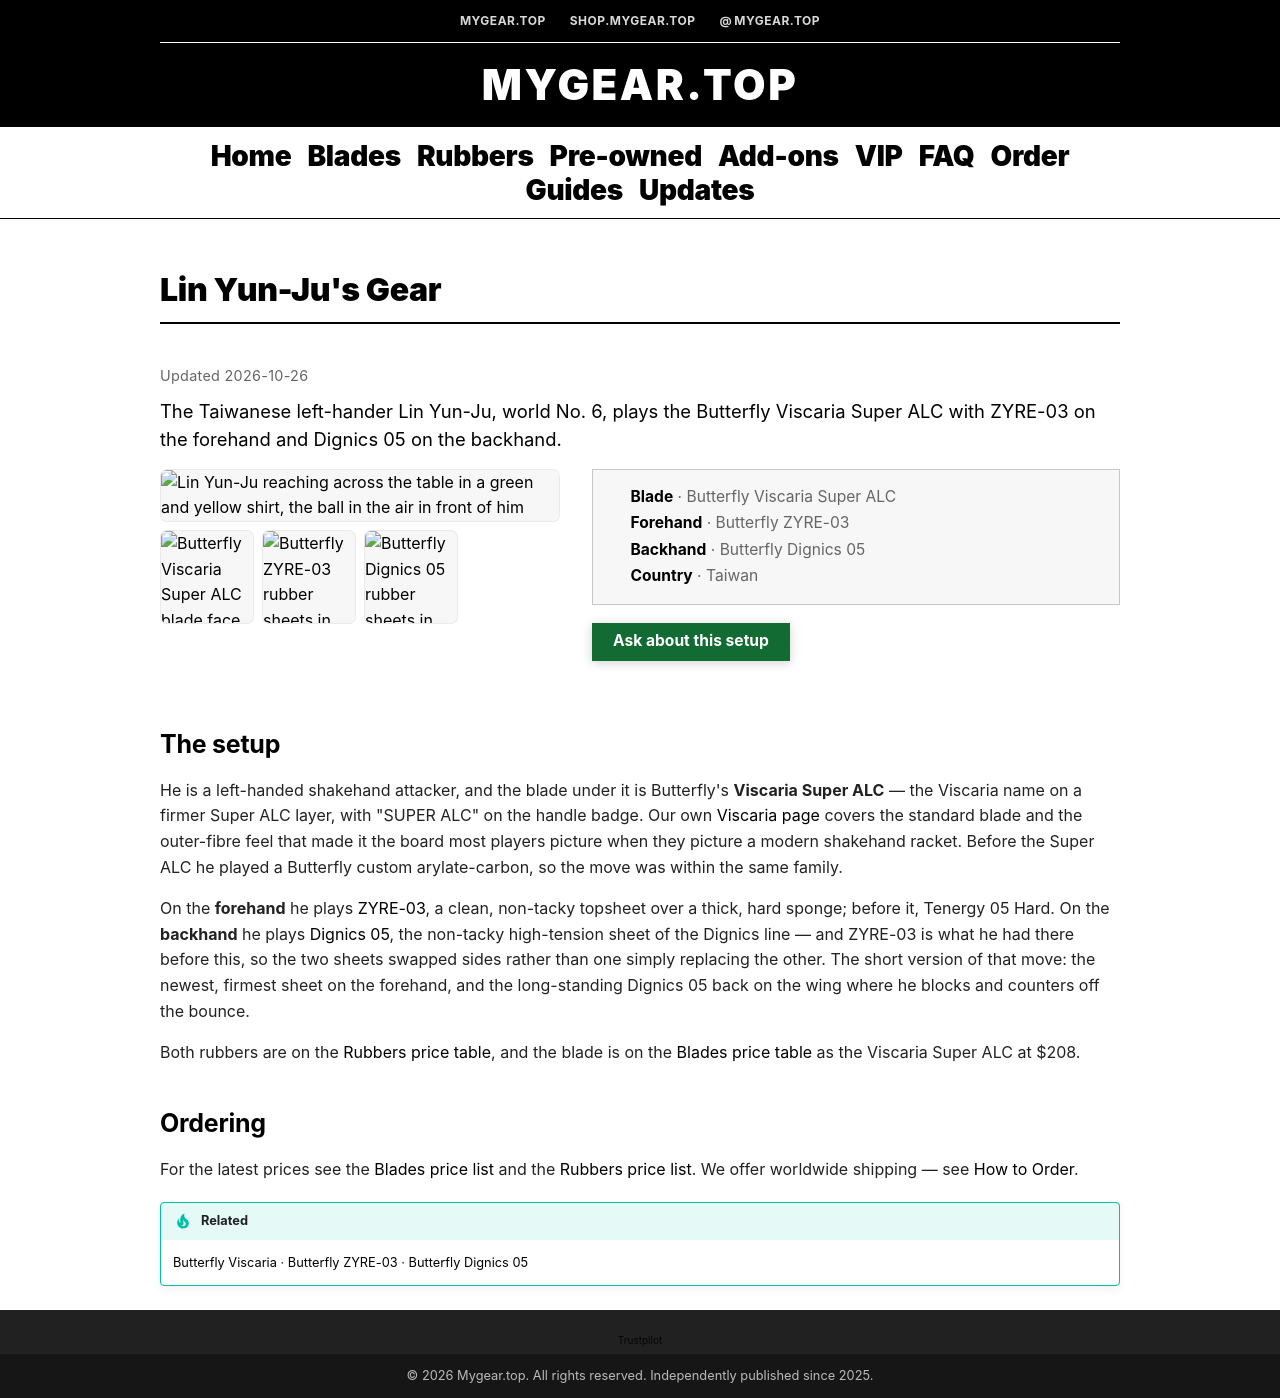

repository: foucent/mygear-wiki · page: gear/lin-yun-ju/index.html · generator: mkdocs

---
title: "Lin Yun-Ju's Gear: Viscaria Super ALC, ZYRE-03, Dignics 05 | MyGear.Top"
description: "The Butterfly setup Lin Yun-Ju plays: Viscaria Super ALC with ZYRE-03 on the forehand and Dignics 05 on the backhand."
updated: "2026-10-26"
---

# Lin Yun-Ju's Gear

<p class="mg-prod-lead">The Taiwanese left-hander Lin Yun-Ju, world No. 6, plays the Butterfly Viscaria Super ALC with ZYRE-03 on the forehand and Dignics 05 on the backhand.</p>

<div class="mg-prod" markdown="0">

  <div class="mg-prod__media">
    <div class="mg-gallery mg-gallery--prod" markdown="0">
      <a href="/images/lin-yun-ju/cover.webp"><img src="/images/lin-yun-ju/cover.thumb.webp" data-full-src="/images/lin-yun-ju/cover.webp" srcset="/images/lin-yun-ju/cover.thumb-240.webp 240w, /images/lin-yun-ju/cover.thumb-480.webp 480w, /images/lin-yun-ju/cover.thumb.webp 720w, /images/lin-yun-ju/cover.thumb-1000.webp 1000w, /images/lin-yun-ju/cover.webp 1080w" sizes="(max-width: 759.98px) 88vw, 480px" alt="Lin Yun-Ju reaching across the table in a green and yellow shirt, the ball in the air in front of him" width="1080" height="720" decoding="async"></a>
      <a href="/images/lin-yun-ju/blade.webp"><img src="/images/lin-yun-ju/blade.webp" alt="Butterfly Viscaria Super ALC blade face up, with the blue-handled flared grip" width="450" height="450" loading="lazy" decoding="async"></a>
      <a href="/images/zyre-03/01.jpg"><img src="/images/zyre-03/01.thumb.webp" data-full-src="/images/zyre-03/01.jpg" srcset="/images/zyre-03/01.thumb-240.webp 240w, /images/zyre-03/01.thumb-480.webp 480w, /images/zyre-03/01.thumb.webp 600w" sizes="(max-width: 759.98px) 46vw, 480px" alt="Butterfly ZYRE-03 rubber sheets in red and black" loading="lazy" decoding="async"></a>
      <a href="/images/dignics-05/01.jpg"><img src="/images/dignics-05/01.thumb.webp" data-full-src="/images/dignics-05/01.jpg" srcset="/images/dignics-05/01.thumb-240.webp 240w, /images/dignics-05/01.thumb-480.webp 480w, /images/dignics-05/01.thumb.webp 600w" sizes="(max-width: 759.98px) 46vw, 480px" alt="Butterfly Dignics 05 rubber sheets in red and black" loading="lazy" decoding="async"></a>
    </div>
  </div>

  <div class="mg-prod__facts">
    <ul class="mg-prod-specs">
      <li><strong>Blade</strong> · Butterfly Viscaria Super ALC</li>
      <li><strong>Forehand</strong> · Butterfly ZYRE-03</li>
      <li><strong>Backhand</strong> · Butterfly Dignics 05</li>
      <li><strong>Country</strong> · Taiwan</li>
    </ul>
    <p class="mg-prod-cta">
      <a class="mg-home-hero__btn mg-home-hero__btn--primary" href="https://wa.me/8618627156285?text=Hi%2C%20I%27d%20like%20a%20quote%20for%20a%20Viscaria%20Super%20ALC%20with%20ZYRE-03%20on%20the%20forehand%20and%20Dignics%2005%20on%20the%20backhand.%0D%0A%0D%0AShip%20to%20(city%20%2F%20postal%20code)%3A%0D%0A%0D%0A">Ask about this setup</a>
    </p>
  </div>

</div>

## The setup

He is a left-handed shakehand attacker, and the blade under it is Butterfly's **Viscaria Super ALC** — the Viscaria name on a firmer Super ALC layer, with "SUPER ALC" on the handle badge. Our own [Viscaria page](viscaria.md) covers the standard blade and the outer-fibre feel that made it the board most players picture when they picture a modern shakehand racket. Before the Super ALC he played a Butterfly custom arylate-carbon, so the move was within the same family.

On the **forehand** he plays [ZYRE-03](zyre-03.md), a clean, non-tacky topsheet over a thick, hard sponge; before it, Tenergy 05 Hard. On the **backhand** he plays [Dignics 05](dignics-05.md), the non-tacky high-tension sheet of the Dignics line — and ZYRE-03 is what he had there before this, so the two sheets swapped sides rather than one simply replacing the other. The short version of that move: the newest, firmest sheet on the forehand, and the long-standing Dignics 05 back on the wing where he blocks and counters off the bounce.

Both rubbers are on the [Rubbers price table](../rubbers.md), and the blade is on the [Blades price table](../blades.md) as the Viscaria Super ALC at $208.

## Ordering

For the latest prices see the [Blades price list](../blades.md) and the [Rubbers price list](../rubbers.md). We offer worldwide shipping — see [How to Order](../order.md).

!!! tip "Related"
    [Butterfly Viscaria](viscaria.md) · [Butterfly ZYRE-03](zyre-03.md) · [Butterfly Dignics 05](dignics-05.md)
